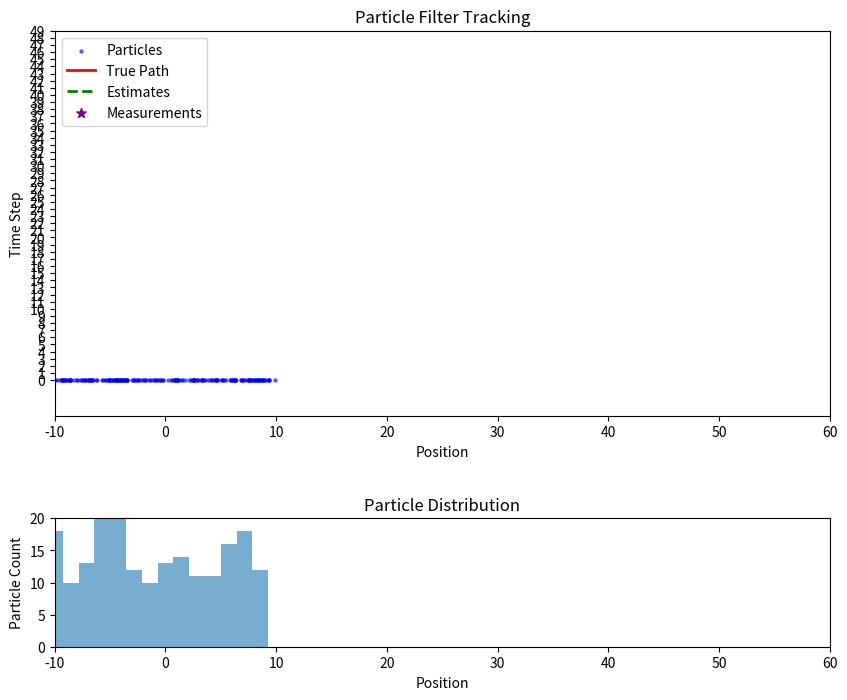

Write the Python code that produced this figure.
import numpy as np
import matplotlib.pyplot as plt
import matplotlib.animation as animation

class ParticleFilter:
    def __init__(self, num_particles, process_noise, measurement_noise):
        self.num_particles = num_particles
        self.process_noise = process_noise
        self.measurement_noise = measurement_noise
        self.particles = None
        self.weights = None
        self.state_dim = 2  # [position, velocity]
        self.initialize_particles()

    def initialize_particles(self):
        # 初始化粒子位置和速度
        self.particles = np.zeros((self.num_particles, self.state_dim))
        self.particles[:, 0] = np.random.uniform(-10, 10, self.num_particles)  # 初始位置
        self.particles[:, 1] = np.random.uniform(-1, 1, self.num_particles)     # 初始速度
        self.weights = np.ones(self.num_particles) / self.num_particles  # 均匀权重

    def predict(self, dt=1.0):
        # 状态预测（恒定速度模型）
        self.particles[:, 1] += np.random.normal(0, self.process_noise, self.num_particles)  # 速度噪声
        self.particles[:, 0] += self.particles[:, 1] * dt  # 位置更新
        self.particles[:, 0] += np.random.normal(0, self.process_noise, self.num_particles)  # 位置噪声

    def update(self, measurement):
        '''
        权重更新（基于测量似然）
        观察 measurement 是位置
        '''
        expected = self.particles[:, 0]  # 预测位置
        # 计算高斯似然
        likelihood = np.exp(-0.5 * ((measurement - expected) ** 2) / (self.measurement_noise ** 2))
        self.weights *= likelihood
        self.weights += 1e-300  # 防止除零
        self.weights /= np.sum(self.weights)  # 归一化

    def resample(self):
        # 系统重采样（Systematic Resampling）
        indices = np.zeros(self.num_particles, dtype=int)
        cumulative_sum = np.cumsum(self.weights)
        step = cumulative_sum[-1] / self.num_particles
        u = np.random.uniform(0, step)

        i = 0
        for j in range(self.num_particles):
            while u > cumulative_sum[i]:
                i += 1
            indices[j] = i
            u += step

        # 重采样粒子
        self.particles = self.particles[indices]
        self.weights = np.ones(self.num_particles) / self.num_particles

    def estimate(self):
        # 计算状态估计（加权平均）
        return np.average(self.particles[:, 0], weights=self.weights), np.average(self.particles[:, 1], weights=self.weights)

# 模拟参数
np.random.seed(42)
num_steps = 50
true_position = 0.0
true_velocity = 0.5
process_noise = 0.1
measurement_noise = 1.0
num_particles = 200

# 创建粒子滤波器
pf = ParticleFilter(num_particles, process_noise, measurement_noise)

# 存储结果用于可视化
true_positions = []
measurements = []
estimates = []
particles_history = []

for step in range(num_steps):
    # 真实状态更新（恒定速度 + 噪声）
    true_velocity += np.random.normal(0, process_noise)
    true_position += true_velocity + np.random.normal(0, process_noise)
    true_positions.append(true_position)

    # 生成带噪声的测量
    measurement = true_position + np.random.normal(0, measurement_noise)
    measurements.append(measurement)

    # 粒子滤波步骤
    pf.predict()
    pf.update(measurement)

    # 估计状态
    pos_est, vel_est = pf.estimate()
    estimates.append(pos_est)

    # 记录粒子状态
    particles_history.append(pf.particles.copy())

    # 重采样（有效粒子数判断）
    effective_particles = 1.0 / np.sum(pf.weights**2)
    if effective_particles < num_particles / 2:
        pf.resample()

# 创建可视化
fig, (ax1, ax2) = plt.subplots(2, 1, figsize=(10, 8), gridspec_kw={'height_ratios': [3, 1]})
plt.subplots_adjust(hspace=0.4)

# 设置坐标轴
ax1.set_xlim(-10, 60)
ax1.set_ylim(-5, 5)
ax1.set_xlabel('Position')
ax1.set_ylabel('Time Step')
ax1.set_title('Particle Filter Tracking')

# 时间轴标签
time_labels = [str(i) for i in range(num_steps)]
ax1.set_yticks(range(num_steps))
ax1.set_yticklabels(time_labels)

# 粒子散点图
scatter = ax1.scatter([], [], s=5, alpha=0.5, c='blue', label='Particles')
ax1.plot([], [], 'r-', linewidth=2, label='True Path')
ax1.plot([], [], 'g--', linewidth=2, label='Estimates')
ax1.scatter([], [], s=50, c='purple', marker='*', label='Measurements')
ax1.legend(loc='upper left')

# 粒子分布直方图
ax2.set_xlim(-10, 60)
ax2.set_ylim(0, num_particles/10)
ax2.set_xlabel('Position')
ax2.set_ylabel('Particle Count')
ax2.set_title('Particle Distribution')

# 初始化绘图元素
true_line, = ax1.plot([], [], 'r-')
est_line, = ax1.plot([], [], 'g--')
meas_scatter = ax1.scatter([], [], s=50, c='purple', marker='*')
hist_bins = np.linspace(-10, 60, 50)
hist_bar = ax2.bar(hist_bins[:-1], np.zeros(len(hist_bins)-1), width=hist_bins[1]-hist_bins[0], alpha=0.6)

# 动画更新函数
def update(frame):
    # 更新轨迹
    true_line.set_data(true_positions[:frame], range(frame))
    est_line.set_data(estimates[:frame], range(frame))

    # 更新测量点
    if frame > 0:
        meas_scatter.set_offsets(np.c_[measurements[:frame], range(frame)])

    # 更新粒子
    scatter.set_offsets(np.c_[particles_history[frame][:, 0], np.full(num_particles, frame)])

    # 更新直方图
    hist, _ = np.histogram(particles_history[frame][:, 0], bins=hist_bins)
    for rect, h in zip(hist_bar, hist):
        rect.set_height(h)

    return scatter, true_line, est_line, meas_scatter, *hist_bar

# 创建动画
ani = animation.FuncAnimation(fig, update, frames=num_steps, interval=200, blit=True)
plt.show()
